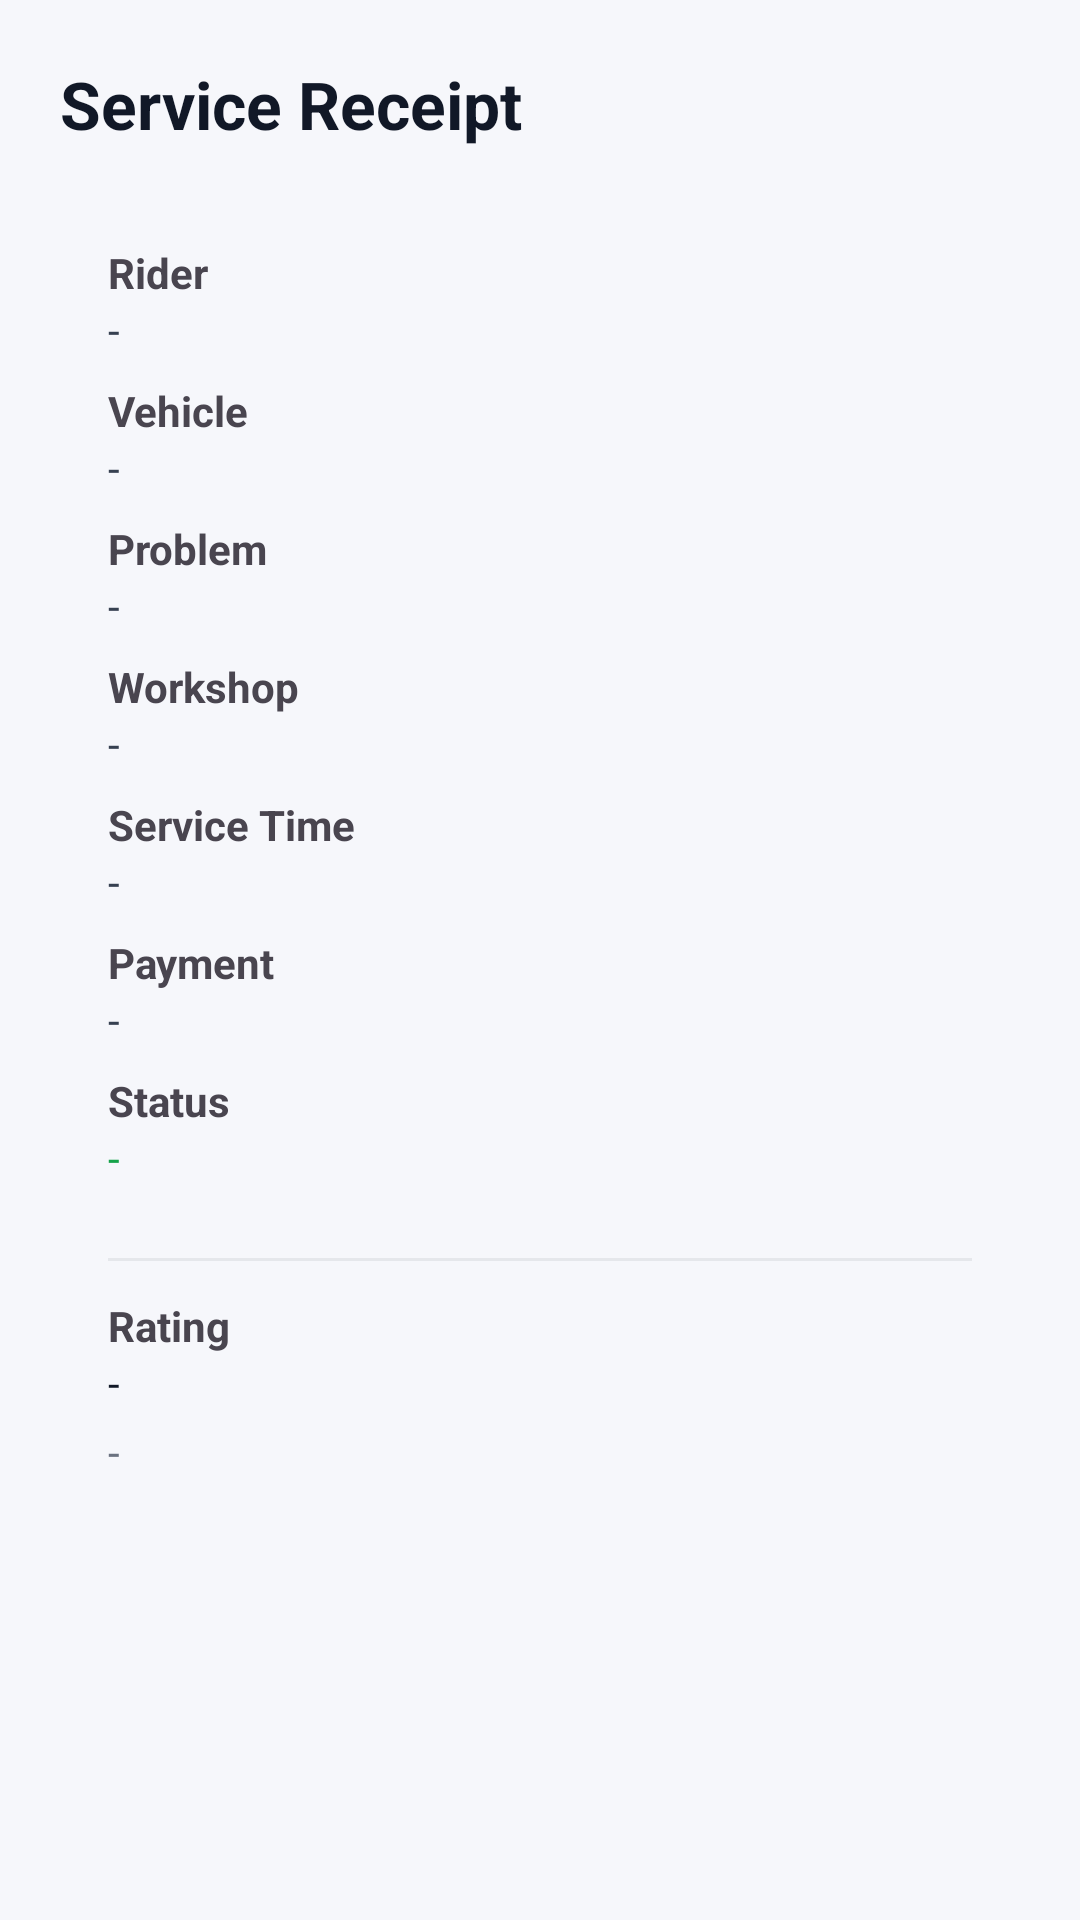

Here is an Android app screen rendered from its layout file. Give the layout XML and the strings, colors and styles it references.
<!-- AndroidManifest.xml: application theme Theme.ResQRide -->
<!-- res/layout/activity_workshop_receipt.xml -->
<ScrollView xmlns:android="http://schemas.android.com/apk/res/android"
    android:background="#F6F7FB"
    android:layout_width="match_parent"
    android:layout_height="match_parent">

    <LinearLayout
        android:orientation="vertical"
        android:padding="20dp"
        android:layout_width="match_parent"
        android:layout_height="wrap_content">

        <TextView
            android:text="Service Receipt"
            android:textSize="22sp"
            android:textStyle="bold"
            android:textColor="#111827"
            android:layout_marginBottom="16dp"
            android:layout_width="wrap_content"
            android:layout_height="wrap_content"/>

        
        <LinearLayout
            android:orientation="vertical"
            android:padding="16dp"
            android:background="@drawable/bg_card_rounded"
            android:layout_width="match_parent"
            android:layout_height="wrap_content">

            <TextView
                android:text="Rider"
                android:textStyle="bold"
                android:layout_width="wrap_content"
                android:layout_height="wrap_content"/>

            <TextView
                android:id="@+id/txtRiderName"
                android:text="-"
                android:textColor="#374151"
                android:layout_marginBottom="8dp"
                android:layout_width="wrap_content"
                android:layout_height="wrap_content"/>

            <TextView
                android:text="Vehicle"
                android:textStyle="bold"
                android:layout_width="wrap_content"
                android:layout_height="wrap_content"/>

            <TextView
                android:id="@+id/txtVehicle"
                android:text="-"
                android:textColor="#374151"
                android:layout_marginBottom="8dp"
                android:layout_width="wrap_content"
                android:layout_height="wrap_content"/>

            <TextView
                android:text="Problem"
                android:textStyle="bold"
                android:layout_width="wrap_content"
                android:layout_height="wrap_content"/>

            <TextView
                android:id="@+id/txtProblem"
                android:text="-"
                android:textColor="#374151"
                android:layout_marginBottom="8dp"
                android:layout_width="wrap_content"
                android:layout_height="wrap_content"/>

            <TextView
                android:text="Workshop"
                android:textStyle="bold"
                android:layout_width="wrap_content"
                android:layout_height="wrap_content"/>

            <TextView
                android:id="@+id/txtWorkshop"
                android:text="-"
                android:textColor="#374151"
                android:layout_marginBottom="8dp"
                android:layout_width="wrap_content"
                android:layout_height="wrap_content"/>

            <TextView
                android:text="Service Time"
                android:textStyle="bold"
                android:layout_width="wrap_content"
                android:layout_height="wrap_content"/>

            <TextView
                android:id="@+id/txtTime"
                android:text="-"
                android:textColor="#374151"
                android:layout_marginBottom="8dp"
                android:layout_width="wrap_content"
                android:layout_height="wrap_content"/>

            <TextView
                android:text="Payment"
                android:textStyle="bold"
                android:layout_width="wrap_content"
                android:layout_height="wrap_content"/>

            <TextView
                android:id="@+id/txtPayment"
                android:text="-"
                android:textColor="#374151"
                android:layout_marginBottom="8dp"
                android:layout_width="wrap_content"
                android:layout_height="wrap_content"/>

            <TextView
                android:text="Status"
                android:textStyle="bold"
                android:layout_width="wrap_content"
                android:layout_height="wrap_content"/>

            <TextView
                android:id="@+id/txtStatus"
                android:text="-"
                android:textColor="#16A34A"
                android:layout_marginBottom="12dp"
                android:layout_width="wrap_content"
                android:layout_height="wrap_content"/>

            <View
                android:layout_width="match_parent"
                android:layout_height="1dp"
                android:background="#E5E7EB"
                android:layout_marginVertical="12dp"/>

            <TextView
                android:text="Rating"
                android:textStyle="bold"
                android:layout_width="wrap_content"
                android:layout_height="wrap_content"/>

            <TextView
                android:id="@+id/txtRating"
                android:text="-"
                android:textColor="#111827"
                android:layout_width="wrap_content"
                android:layout_height="wrap_content"/>

            <TextView
                android:id="@+id/txtReview"
                android:text="-"
                android:textColor="#6B7280"
                android:layout_marginTop="4dp"
                android:layout_width="wrap_content"
                android:layout_height="wrap_content"/>

        </LinearLayout>

    </LinearLayout>
</ScrollView>
<!-- resources referenced by this layout -->
<resources>
  <style name="Theme.ResQRide" parent="Theme.Material3.DayNight.NoActionBar">
  
          <item name="android:windowAnimationStyle">
              @style/AppAnimation
          </item>
  
          
          <item name="colorPrimary">@color/primaryColor</item>
          <item name="colorOnPrimary">@android:color/white</item>
  
          
          <item name="colorSecondary">@color/secondaryColor</item>
          <item name="colorOnSecondary">@android:color/white</item>
  
          
          <item name="colorTertiary">@color/primaryColor</item>
  
      </style>
  <style name="AppAnimation">
          <item name="android:activityOpenEnterAnimation">
              @anim/fade_in
          </item>
          <item name="android:activityOpenExitAnimation">
              @anim/fade_out
          </item>
          <item name="android:activityCloseEnterAnimation">
              @anim/fade_in
          </item>
          <item name="android:activityCloseExitAnimation">
              @anim/fade_out
          </item>
      </style>
  <color name="primaryColor">#0EA5E9</color>
  <color name="secondaryColor">#DC2626</color>
</resources>
